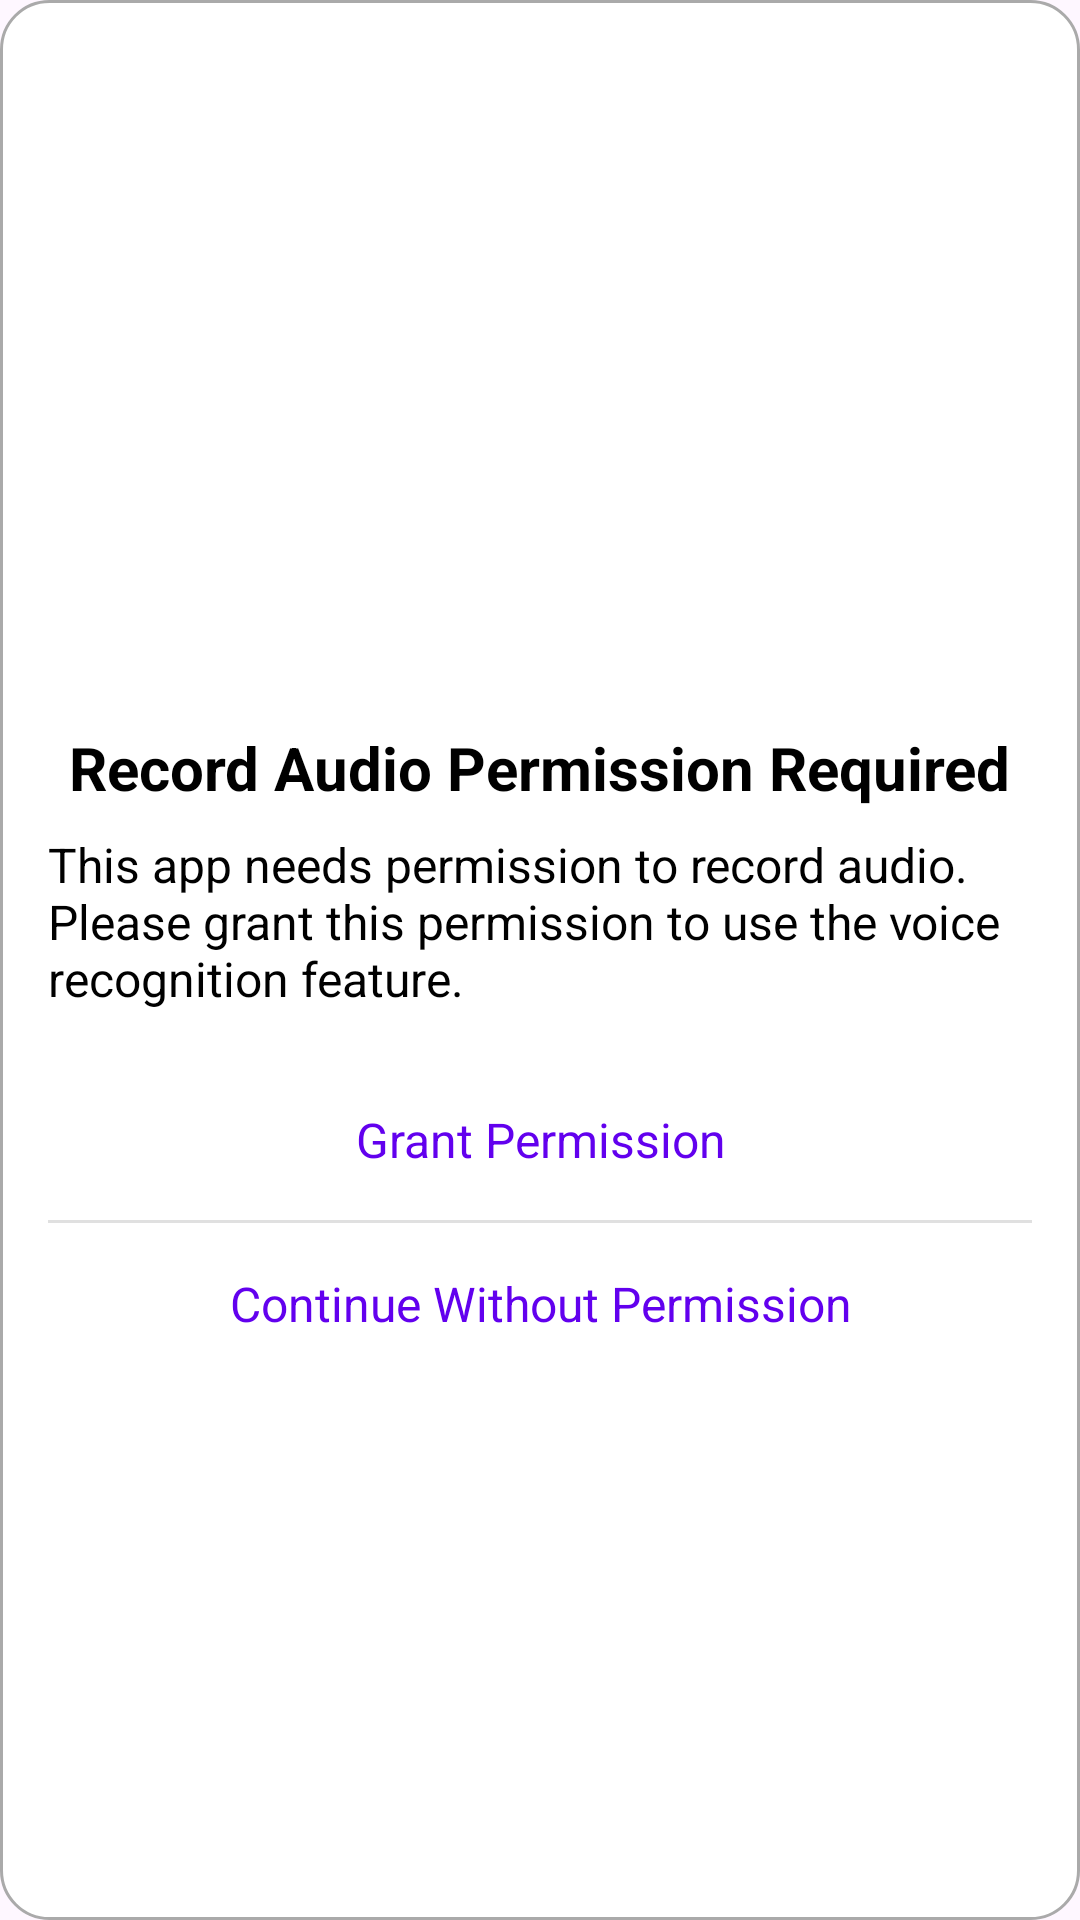

Write the Android layout XML for this screen, with the resource values it uses.
<!-- AndroidManifest.xml: application theme Theme.CarAssistantAI -->
<!-- res/layout/popup_mic_permission.xml -->
<?xml version="1.0" encoding="utf-8"?>
<LinearLayout xmlns:android="http://schemas.android.com/apk/res/android"
    xmlns:app="http://schemas.android.com/apk/res-auto"
    android:layout_width="match_parent"
    android:layout_height="wrap_content"
    android:orientation="vertical"
    android:padding="16dp"
    android:background="@drawable/popup_background"
    android:gravity="center">

    <ImageView
        android:id="@+id/popup_icon"
        android:layout_width="48dp"
        android:layout_height="48dp"
        android:layout_gravity="center_horizontal"
        android:src="@drawable/permisson_icon"
        android:layout_marginBottom="16dp"/>

    <TextView
        android:id="@+id/popup_title"
        android:layout_width="wrap_content"
        android:layout_height="wrap_content"
        android:text="Record Audio Permission Required"
        android:textSize="20sp"
        android:textStyle="bold"
        android:textColor="@color/black"
        android:layout_gravity="center_horizontal"
        android:paddingBottom="8dp"/>

    <TextView
        android:id="@+id/popup_message"
        android:layout_width="wrap_content"
        android:layout_height="wrap_content"
        android:text="This app needs permission to record audio. Please grant this permission to use the voice recognition feature."
        android:textSize="16sp"
        android:textColor="@color/black"
        android:layout_gravity="center_horizontal"
        android:paddingBottom="16dp"/>

    <TextView
        android:id="@+id/tv_grant_permission"
        android:layout_width="match_parent"
        android:layout_height="wrap_content"
        android:text="Grant Permission"
        android:textSize="16sp"
        android:textColor="@color/colorPrimary"
        android:gravity="center"
        android:padding="16dp"
        android:clickable="true"
        android:background="?attr/selectableItemBackground"
        android:focusable="true"/>

    <View
        android:layout_width="match_parent"
        android:layout_height="1dp"
        android:background="@color/lighter_gray"/>

    <TextView
        android:id="@+id/tv_no_grant_permission"
        android:layout_width="match_parent"
        android:layout_height="wrap_content"
        android:text="Continue Without Permission"
        android:textSize="16sp"
        android:textColor="@color/colorPrimary"
        android:gravity="center"
        android:padding="16dp"
        android:clickable="true"
        android:background="?attr/selectableItemBackground"
        android:focusable="true"/>

</LinearLayout>
<!-- resources referenced by this layout -->
<resources>
  <color name="black">#FF000000</color>
  <color name="colorPrimary">#6200EE</color>
  <color name="lighter_gray">#E0E0E0</color>
  <!-- drawable popup_background (drawable) -->
  <?xml version="1.0" encoding="utf-8"?>
  <shape xmlns:android="http://schemas.android.com/apk/res/android">
      <solid android:color="@android:color/white" />
      <corners android:radius="16dp" />
      <padding android:left="16dp" android:top="16dp" android:right="16dp" android:bottom="16dp" />
      <stroke android:width="1dp" android:color="@android:color/darker_gray" />
  </shape>
  <style name="Theme.CarAssistantAI" parent="Base.Theme.CarAssistantAI" />
  <style name="Base.Theme.CarAssistantAI" parent="Theme.Material3.DayNight.NoActionBar">
          
          
      </style>
</resources>
